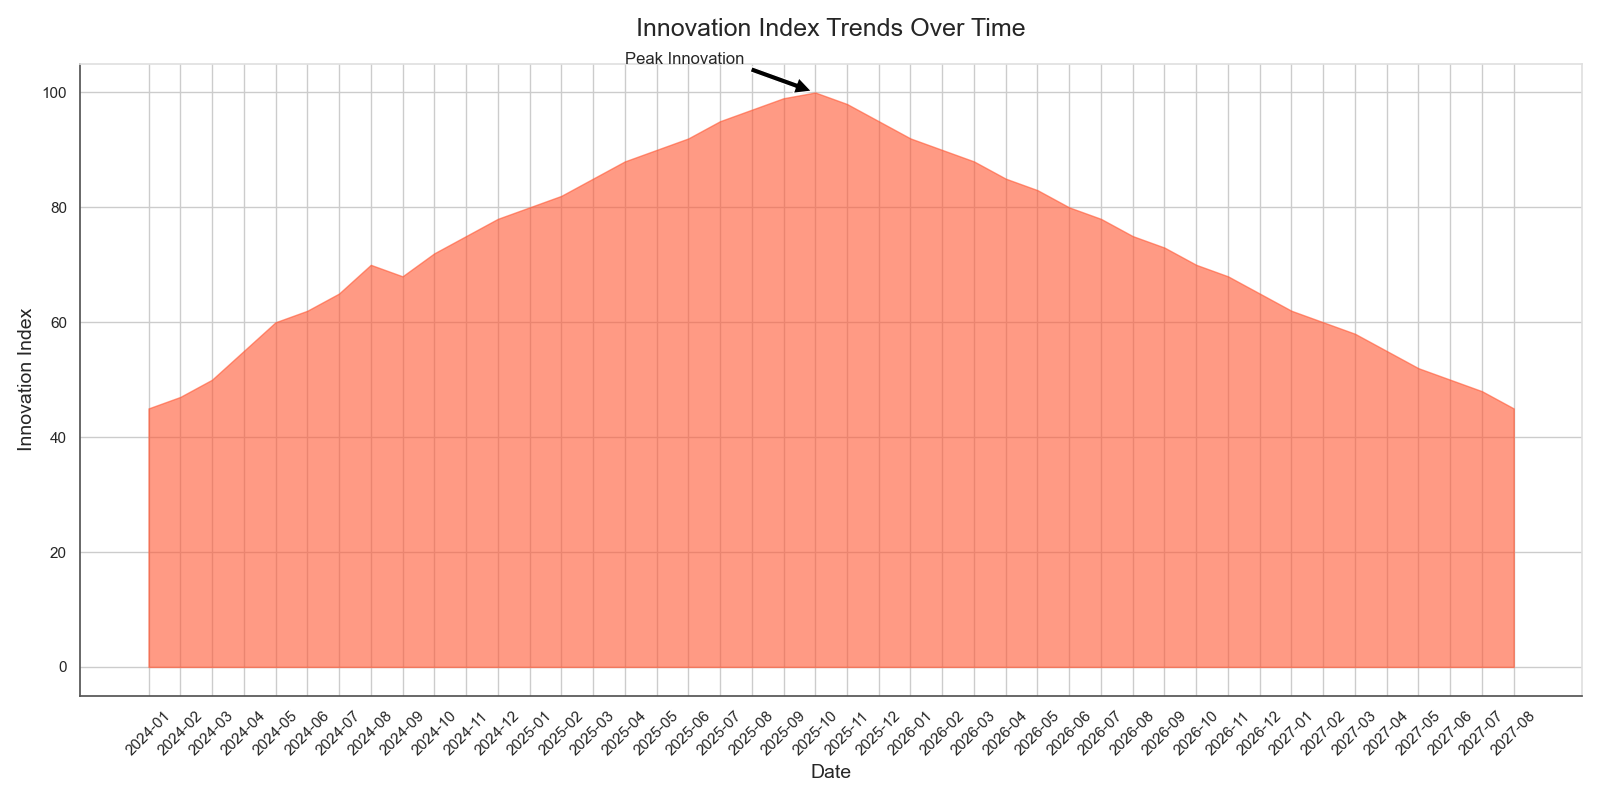

Source data for this figure (header and first rows):
Date, Innovation Index
2024-01, 45
2024-02, 47
2024-03, 50
2024-04, 55
2024-05, 60
2024-06, 62
2024-07, 65
2024-08, 70
2024-09, 68
2024-10, 72
2024-11, 75
2024-12, 78
2025-01, 80
2025-02, 82
2025-03, 85
2025-04, 88
2025-05, 90
2025-06, 92
2025-07, 95
2025-08, 97
2025-09, 99
2025-10, 100
2025-11, 98
2025-12, 95
2026-01, 92
2026-02, 90
2026-03, 88
2026-04, 85
2026-05, 83
2026-06, 80
2026-07, 78
2026-08, 75
2026-09, 73
2026-10, 70
2026-11, 68
2026-12, 65
2027-01, 62
2027-02, 60
2027-03, 58
2027-04, 55
2027-05, 52
2027-06, 50
2027-07, 48
2027-08, 45
